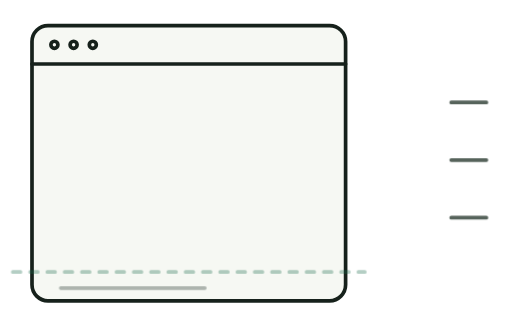
t = 0.00 s
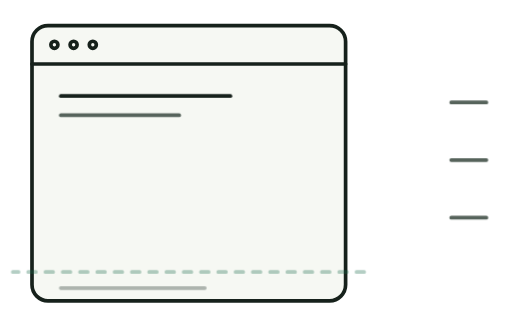
t = 1.00 s
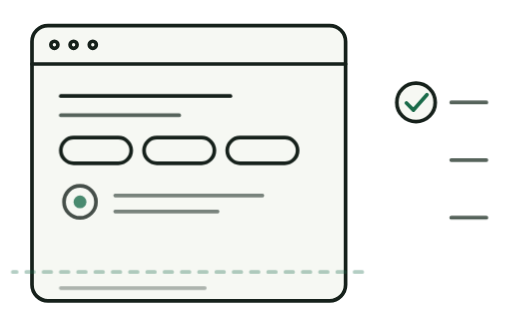
t = 2.00 s
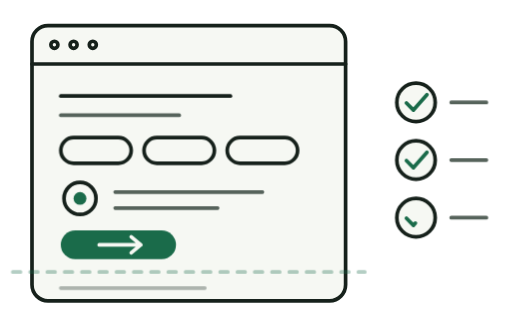
t = 3.00 s
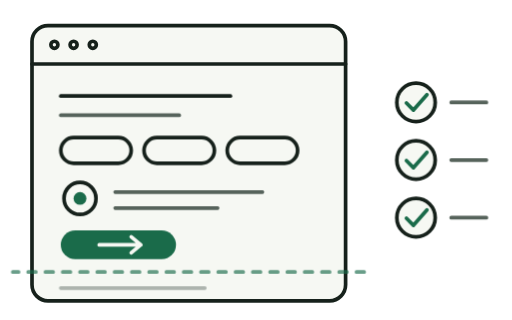
t = 4.00 s
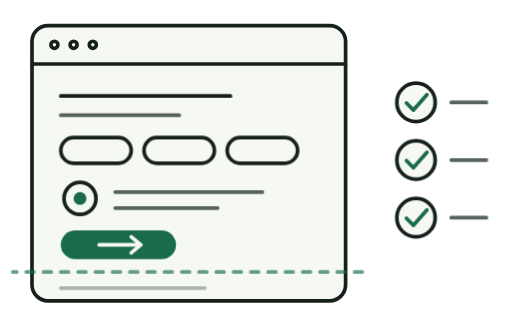
t = 5.00 s

The animated SVG that drew these frames (rendered in a browser with its animation timeline set to each time). Animation: 12 CSS @keyframes rules; one cycle of 6.00 s, repeats indefinitely.

<svg id="kr1" xmlns="http://www.w3.org/2000/svg" viewBox="0 0 160 100" width="160" height="100" aria-hidden="true" focusable="false"><style>#kr1{--k:var(--ink,#16211b);--p:var(--surface,#f6f8f3);--m:var(--muted,#56635b);--g:var(--accent,#1a6b4a)}#kr1 .o{fill:none;stroke:var(--k);stroke-width:1.15;stroke-linecap:round;stroke-linejoin:round}#kr1 .pf{fill:var(--p)}#kr1 .mu{stroke:var(--m)}#kr1 .gr{stroke:var(--g)}#kr1 .gf{fill:var(--g);stroke:none}#kr1 .ds{stroke-dasharray:2.4 3;opacity:.65}#kr1 .mf{fill:var(--m);stroke:none}#kr1 .pw{stroke:var(--p)}#kr1 .tint{fill:var(--g);stroke:none;opacity:.14}@media (hover:hover) and (pointer:fine){#kr1 .ink{filter:url(#kr1-i)}}@media (prefers-reduced-motion:reduce){#kr1 *{animation:none!important}}@keyframes kr1-h{0.0%{opacity:0;transform:translateY(5px)}3.333%{opacity:0;transform:translateY(5px);animation-timing-function:ease-out}11.667%{opacity:1;transform:none}88.333%{opacity:1;transform:none}96.667%{opacity:0;transform:none}100.0%{opacity:0;transform:translateY(5px)}}#kr1 .h{animation:kr1-h 6s infinite}@keyframes kr1-c{0.0%{opacity:0;transform:translateY(5px)}16.667%{opacity:0;transform:translateY(5px);animation-timing-function:ease-out}25.0%{opacity:1;transform:none}88.333%{opacity:1;transform:none}96.667%{opacity:0;transform:none}100.0%{opacity:0;transform:translateY(5px)}}#kr1 .c{animation:kr1-c 6s infinite}@keyframes kr1-p{0.0%{opacity:0;transform:translateY(5px)}28.333%{opacity:0;transform:translateY(5px);animation-timing-function:ease-out}36.667%{opacity:1;transform:none}88.333%{opacity:1;transform:none}96.667%{opacity:0;transform:none}100.0%{opacity:0;transform:translateY(5px)}}#kr1 .p{animation:kr1-p 6s infinite}@keyframes kr1-b{0.0%{opacity:0;transform:translateY(5px)}40.0%{opacity:0;transform:translateY(5px);animation-timing-function:ease-out}48.333%{opacity:1;transform:none}88.333%{opacity:1;transform:none}96.667%{opacity:0;transform:none}100.0%{opacity:0;transform:translateY(5px)}}#kr1 .b{animation:kr1-b 6s infinite}@keyframes kr1-r0{0.0%{opacity:0}21.667%{opacity:0}26.667%{opacity:1}88.333%{opacity:1}96.667%{opacity:0}100.0%{opacity:0}}@keyframes kr1-t0{0.0%{stroke-dashoffset:1}25.0%{stroke-dashoffset:1;animation-timing-function:ease-out}30.833%{stroke-dashoffset:0}96.667%{stroke-dashoffset:0}96.833%{stroke-dashoffset:1}100.0%{stroke-dashoffset:1}}#kr1 .r0{animation:kr1-r0 6s infinite}#kr1 .t0{stroke-dasharray:1;animation:kr1-t0 6s infinite}@keyframes kr1-r1{0.0%{opacity:0}33.333%{opacity:0}38.333%{opacity:1}88.333%{opacity:1}96.667%{opacity:0}100.0%{opacity:0}}@keyframes kr1-t1{0.0%{stroke-dashoffset:1}36.667%{stroke-dashoffset:1;animation-timing-function:ease-out}42.5%{stroke-dashoffset:0}96.667%{stroke-dashoffset:0}96.833%{stroke-dashoffset:1}100.0%{stroke-dashoffset:1}}#kr1 .r1{animation:kr1-r1 6s infinite}#kr1 .t1{stroke-dasharray:1;animation:kr1-t1 6s infinite}@keyframes kr1-r2{0.0%{opacity:0}45.0%{opacity:0}50.0%{opacity:1}88.333%{opacity:1}96.667%{opacity:0}100.0%{opacity:0}}@keyframes kr1-t2{0.0%{stroke-dashoffset:1}48.333%{stroke-dashoffset:1;animation-timing-function:ease-out}54.167%{stroke-dashoffset:0}96.667%{stroke-dashoffset:0}96.833%{stroke-dashoffset:1}100.0%{stroke-dashoffset:1}}#kr1 .r2{animation:kr1-r2 6s infinite}#kr1 .t2{stroke-dasharray:1;animation:kr1-t2 6s infinite}@keyframes kr1-m{0.0%{stroke-dashoffset:0}25.0%{stroke-dashoffset:-10.8}}#kr1 .fold{animation:kr1-m 1.5s linear infinite}@keyframes kr1-f{0.0%{opacity:.5}53.333%{opacity:.5}58.333%{opacity:1}88.333%{opacity:1}96.667%{opacity:.5}100.0%{opacity:.5}}#kr1 .foldw{animation:kr1-f 6s infinite}</style><defs><filter id="kr1-i" x="-2%" y="-2%" width="104%" height="104%"><feTurbulence type="fractalNoise" baseFrequency="0.7" numOctaves="1" seed="7" result="n"/><feDisplacementMap in="SourceGraphic" in2="n" scale="0.7" xChannelSelector="R" yChannelSelector="G"/></filter></defs><g class="ink"><rect class="o pf" x="10" y="8" width="98" height="86" rx="5"/><path class="o" d="M10 20H108"/><circle class="o" cx="17" cy="14" r="1.1"/><circle class="o" cx="23" cy="14" r="1.1"/><circle class="o" cx="29" cy="14" r="1.1"/><g class="h"><path class="o" d="M19 30H72"/><path class="o mu" d="M19 36H56"/></g><g class="c"><rect class="o" x="19" y="43" width="22" height="8" rx="4"/><rect class="o" x="45" y="43" width="22" height="8" rx="4"/><rect class="o" x="71" y="43" width="22" height="8" rx="4"/></g><g class="p"><circle class="o pf" cx="25" cy="62" r="5"/><circle class="gf" cx="25" cy="62" r="2"/><path class="o mu" d="M36 60H82"/><path class="o mu" d="M36 65H68"/></g><g class="b"><rect class="gf" x="19" y="72" width="36" height="9" rx="4.5"/><path class="o pw" d="M31 76.5H44M41 74L44 76.5L41 79"/></g><path class="o mu" d="M19 90H64" opacity=".45"/><g class="foldw"><path class="o gr ds fold" d="M4 85H114"/></g><g class="r0"><circle class="o pf" cx="130" cy="32" r="6"/><path class="o gr t0" pathLength="1" d="M127 32.2L129.2 34.4L133.4 29.6"/></g><g class="r1"><circle class="o pf" cx="130" cy="50" r="6"/><path class="o gr t1" pathLength="1" d="M127 50.2L129.2 52.4L133.4 47.6"/></g><g class="r2"><circle class="o pf" cx="130" cy="68" r="6"/><path class="o gr t2" pathLength="1" d="M127 68.2L129.2 70.4L133.4 65.6"/></g><path class="o mu" d="M141 32H152M141 50H152M141 68H152"/></g></svg>
